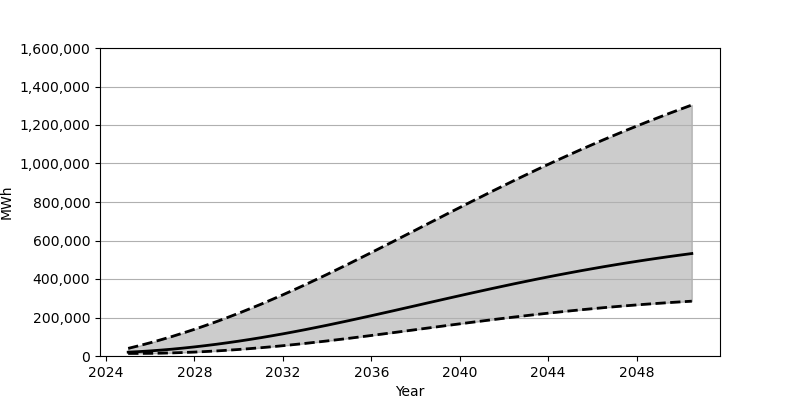

Data behind this chart, as committed beside it:
Date, Low, Base, High
2025-01-01, 13285, 19852, 39584
2025-07-01, 13336, 22827, 53693
2026-01-01, 13807, 26458, 68810
2026-07-01, 14761, 30739, 84878
2027-01-01, 16204, 35639, 101910
2027-07-01, 18100, 41136, 119839
2028-01-01, 20427, 47230, 138673
2028-07-01, 23204, 53901, 158338
2029-01-01, 26378, 61101, 178842
2029-07-01, 29966, 68856, 200141
2030-01-01, 33933, 77110, 222243
2030-07-01, 38293, 85890, 245113
2031-01-01, 43014, 95146, 268700
2031-07-01, 48111, 104879, 293004
2032-01-01, 53542, 115068, 318021
2032-07-01, 59313, 125700, 343703
2033-01-01, 65378, 136744, 369978
2033-07-01, 71712, 148141, 396813
2034-01-01, 78310, 159862, 424129
2034-07-01, 85103, 171872, 451881
2035-01-01, 92109, 184154, 480019
2035-07-01, 99285, 196648, 508530
2036-01-01, 106593, 209338, 537303
2036-07-01, 114028, 222179, 566294
2037-01-01, 121543, 235123, 595489
2037-07-01, 129119, 248159, 624770
2038-01-01, 136734, 261241, 654123
2038-07-01, 144362, 274355, 683528
2039-01-01, 151957, 287426, 712891
2039-07-01, 159529, 300434, 742164
2040-01-01, 167028, 313376, 771318
2040-07-01, 174443, 326212, 800306
2041-01-01, 181764, 338891, 829060
2041-07-01, 188962, 351403, 857595
2042-01-01, 196007, 363743, 885833
2042-07-01, 202892, 375883, 913772
2043-01-01, 209611, 387772, 941369
2043-07-01, 216152, 399425, 968575
2044-01-01, 222495, 410824, 995388
2044-07-01, 228629, 421941, 1021777
2045-01-01, 234545, 432797, 1047770
2045-07-01, 240247, 443329, 1073322
2046-01-01, 245719, 453576, 1098400
2046-07-01, 250966, 463516, 1123052
2047-01-01, 255977, 473166, 1147238
2047-07-01, 260775, 482512, 1170949
2048-01-01, 265325, 491548, 1194207
2048-07-01, 269671, 500268, 1217027
2049-01-01, 273771, 508720, 1239391
2049-07-01, 277657, 516868, 1261292
2050-01-01, 281326, 524730, 1282798
2050-07-01, 284783, 532300, 1303854
